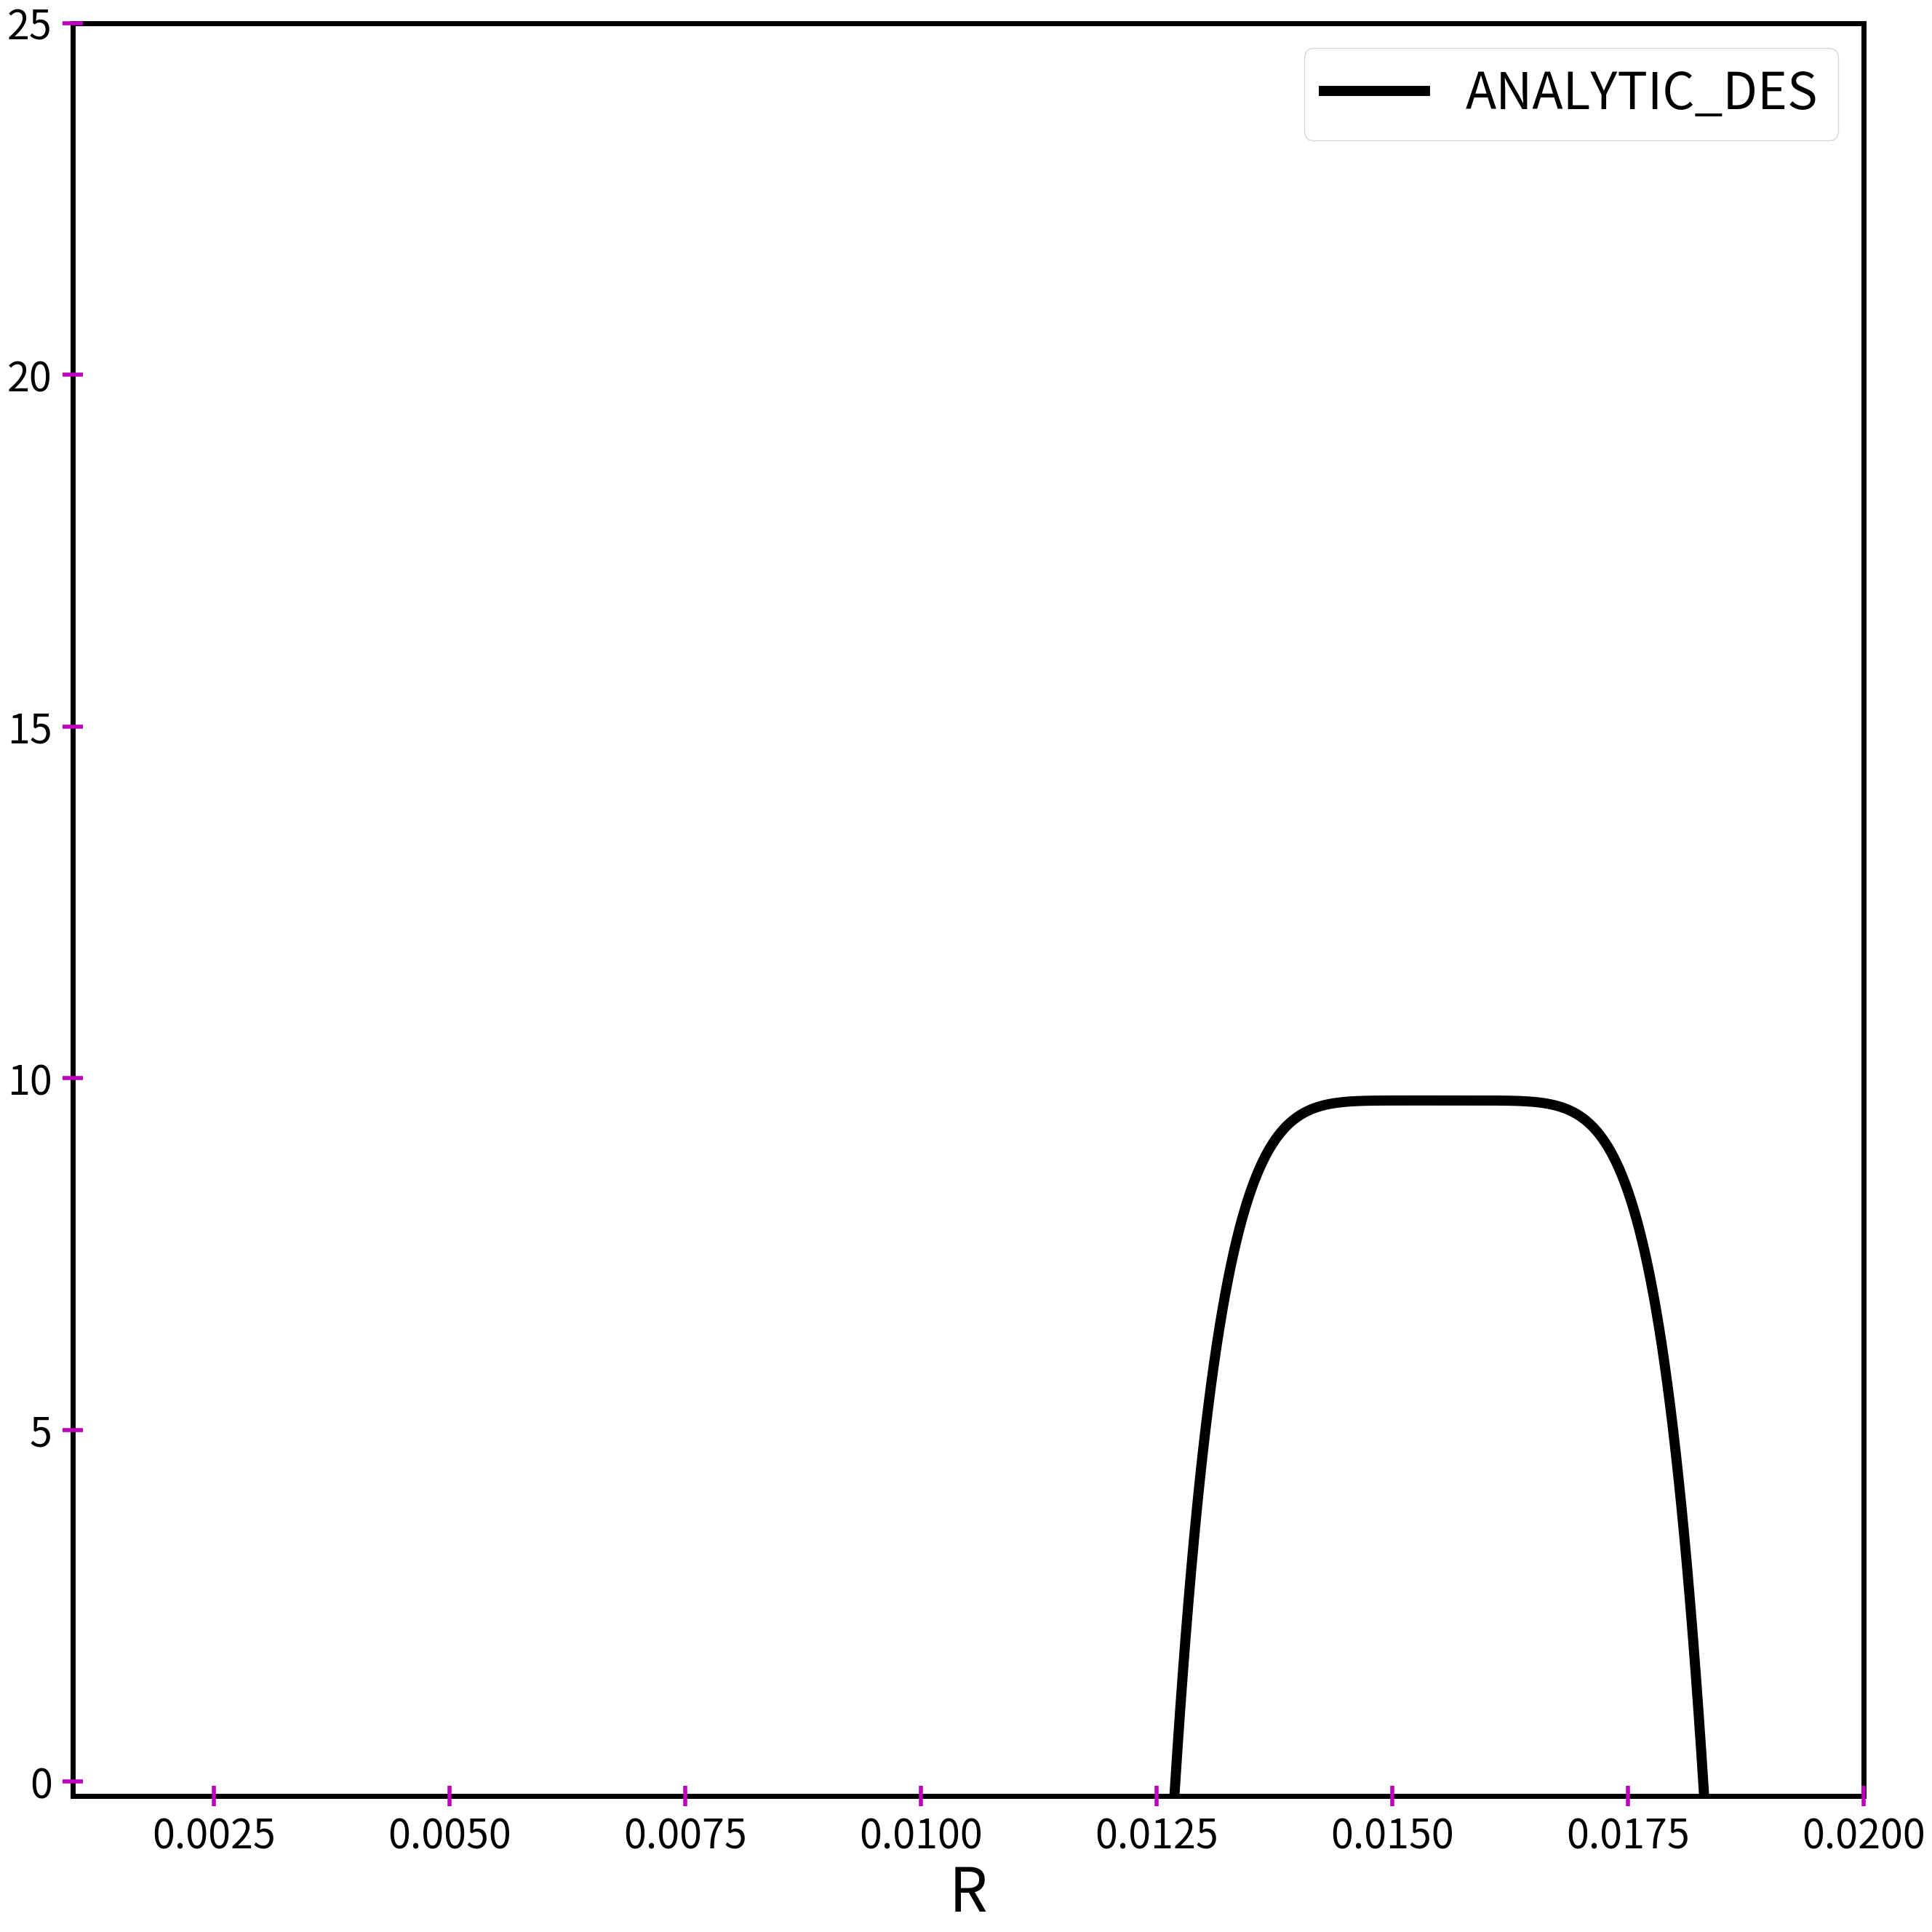

Generate this figure with matplotlib:
from scipy.integrate import quad
from math import pi
import matplotlib.pyplot as plt

# Declaration of constants

R_1 = 12.7 * 1e-3
R_2 = 18.3 * 1e-3
C_4 = 0.02
C_5 = 0.02
C_1 = -1711.31 - 16.469 * C_4 - 126.881 * C_5
C_2 = 1351.93 + 19.5982 * C_4 + 134.519 * C_5
C_3 = -259.777 - 7.70422 * C_4 - 39.7568 * C_5
p = [i / 100000 for i in range(18000)]


def calc_cylinder_stream(func):
    """Calculates stream in cylinder system of coordinates"""
    i = 2 * pi * quad(func, R_1, R_2)[0]
    return i


def make_array(func, points):
    """Take your function and made array of points from it"""
    data = []
    for i in range(len(points)):
        data.append(func(points[i]))
    return data


def f_initial_for_q(r): return 8.3 * r


def f_smooth_for_q_1(r): return 1.2e4 / 40 * (R_1 - r) * (r - R_2) * r


def f_smooth_1(r): return 1.2e4 / 40 * (R_1 - r) * (r - R_2)


def f_smooth_for_q_2(r): return (-7e4 * (r - 0.395) ** 4 + 1.15) * r


def f_smooth_2(r): return -7e4 * ((r - 0.395) ** 4) + 1.15


def f_smooth_for_q_3(r):
    return (C_1 * r ** 4 + C_2 * r ** 3 + C_3 * r ** 2 + C_4 * r + C_5) * r


def f_smooth_3(r): return C_1 * r ** 4 + C_2 * r ** 3 + C_3 * r ** 2 + C_4 * r + C_5


Q = calc_cylinder_stream(f_initial_for_q)
gamma = (6 * Q * R_1 ** 2 * R_2 ** 2) / pi / ((R_1 ** 2 - R_2 ** 2) ** 3)
alpha = -(gamma / (R_1 ** 2 * R_2 ** 2))
beta = ((R_1 ** 2 + R_2 ** 2) * gamma) / (R_1 ** 2 * R_2 ** 2)


def f_smooth_for_q_4(r): return (- alpha * r ** 4 - beta * r ** 2 + gamma) * r


def f_smooth_4(r): return - alpha * r ** 4 - beta * r ** 2 + gamma


a2 = - (7 * Q) / (6 * pi * (R_1 - R_2) * (R_1 + R_2))


def f_smooth_for_q_6(r): return a2 * (1 - (-(2 / (R_1 - R_2)) * r - (-R_1 - R_2) / (R_1 - R_2)) ** 6) * r


def f_smooth_6(r): return a2 * (1 - (-(2 / (R_1 - R_2)) * r - (-R_1 - R_2) / (R_1 - R_2)) ** 6)


def f_smooth_for_q_final(r): return f_smooth_for_q_6(r)


def f_smooth_final(r): return f_smooth_6(r)


if __name__ == '__main__':
    print('Q_initial = ', calc_cylinder_stream(f_initial_for_q))
    print('Q_present = ', calc_cylinder_stream(f_smooth_for_q_final))
    fig, ax = plt.subplots(1, 1, figsize=[8000. / 300, 8000. / 300])
    smooth_func = make_array(f_smooth_final, p)
    plt.subplots_adjust(left=0.12, bottom=0.12, wspace=0.)
    ax.plot(p, smooth_func, color='black',  ms=10, mfc='w', mew=0.5, linewidth=10,
            label='ANALYTIC_DES')
    ax.set_xlim([0.001, 0.02])
    ax.set_ylim([-0.2, 25])
    for axis in ['top', 'bottom', 'left', 'right']:
        ax.spines[axis].set_linewidth(5)
        ax.spines[axis].set_zorder(0)
    ax.tick_params(axis='both',  # Применяем параметры к обеим осям
                   which='major',  # Применяем параметры к основным делениям
                   direction='inout',  # Рисуем деления внутри и снаружи графика
                   length=20,  # Длинна делений
                   width=4,  # Ширина делений
                   color='m',  # Цвет делений
                   pad=10,  # Расстояние между черточкой и ее подписью
                   labelsize=40,  # Размер подписи
                   bottom=True,  # Рисуем метки снизу
                   left=True,  # слева
                   labelbottom=True,  # Рисуем подписи снизу
                   labelleft=True)
    ax.legend(fontsize=50)
    ax.set_xlabel('R', fontsize=60)
    fig.tight_layout()
    plt.show()
